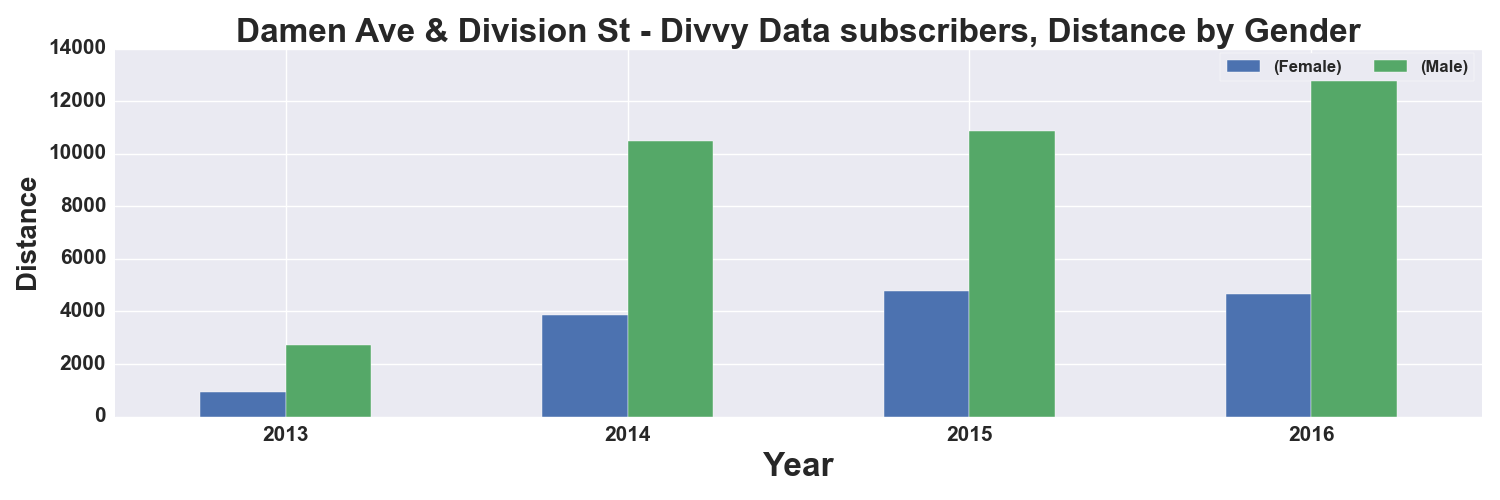

The data file committed next to this chart (first rows):
, START TIME YEAR, DISTANCE_Miles, DISTANCE_Miles
GENDER, , Female, Male
0, 2013, 939.0, 2707
1, 2014, 3851, 10482
2, 2015, 4776, 10857
3, 2016, 4676, 13485
